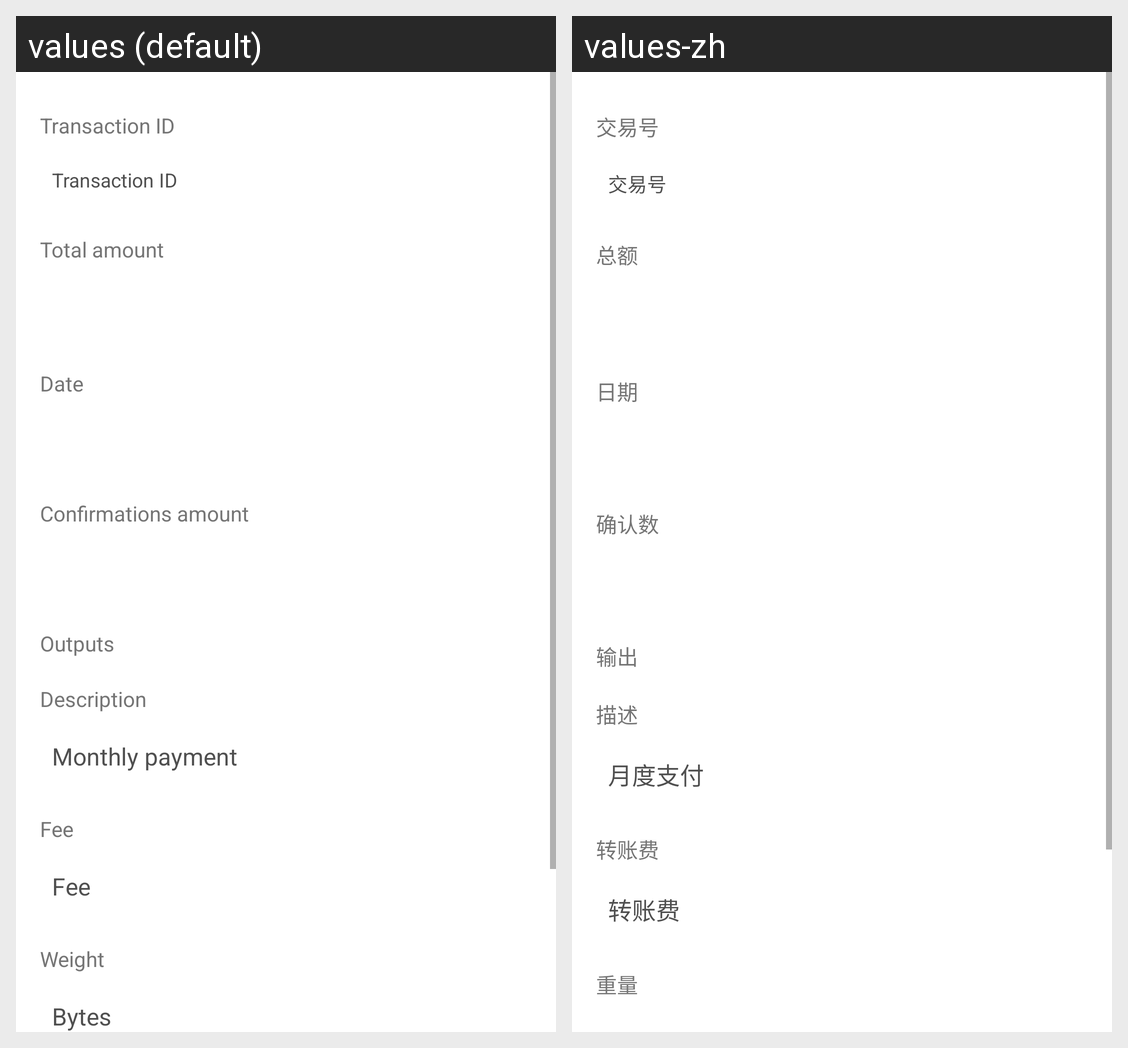

The same Android screen rendered under two of its app's locales, left to right. List the strings drawn on it with the default value and each locale's translation.
Android screen res/layout/fragment_transaction_id_detail.xml rendered under 2 locales, left to right: values (default), values-zh. Device: Nexus 5 (rendered at 1080×1920; each locale shown at half size, 540×960, under a caption strip naming it); theme AppTheme.
Strings drawn on this screen, with the default value and each locale's value (text and hints the layout hard-codes, and strings that could not be matched under every locale, appear in the picture but are not listed):

transaction_hash
  values: Transaction ID
  values-zh: 交易号

tx_detail_amount
  values: Total amount
  values-zh: 总额

title_date
  values: Date
  values-zh: 日期

txt_detail_confirmations
  values: Confirmations amount
  values-zh: 确认数

tx_detail_addresses
  values: Outputs
  values-zh: 输出

title_description
  values: Description
  values-zh: 描述

add_memo
  values: Monthly payment
  values-zh: 月度支付

title_fee
  values: Fee
  values-zh: 转账费

title_tx_weight
  values: Weight
  values-zh: 重量
